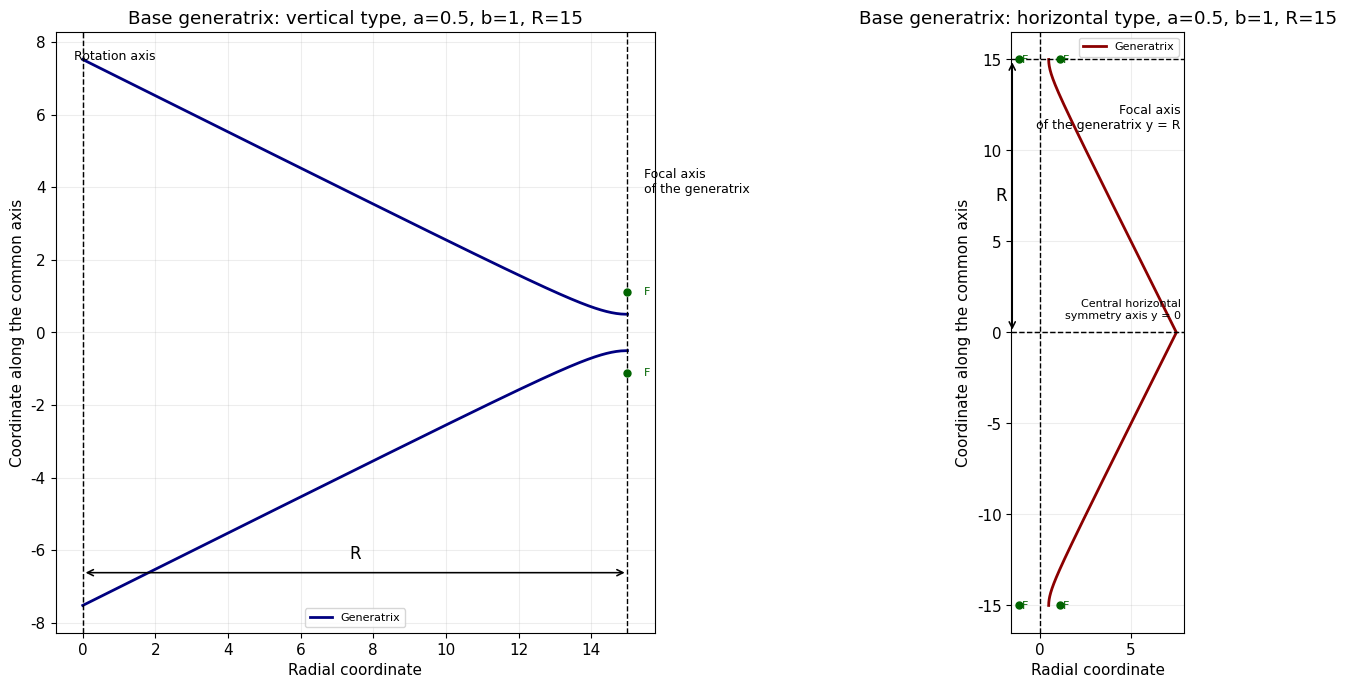
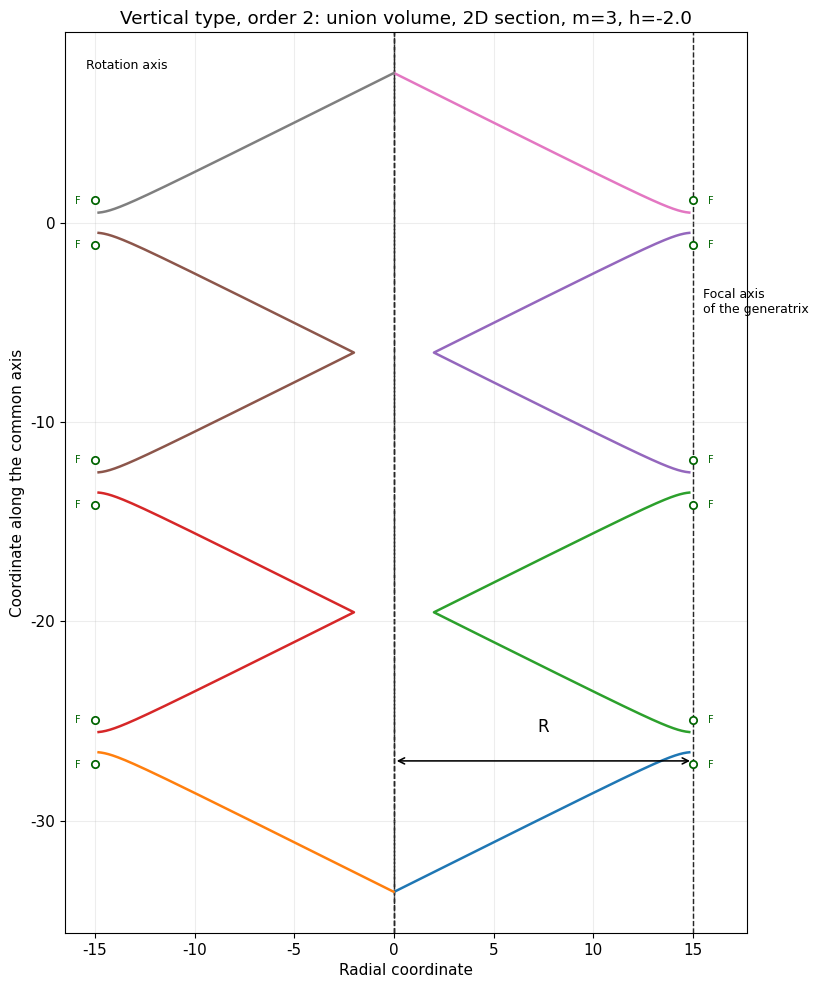
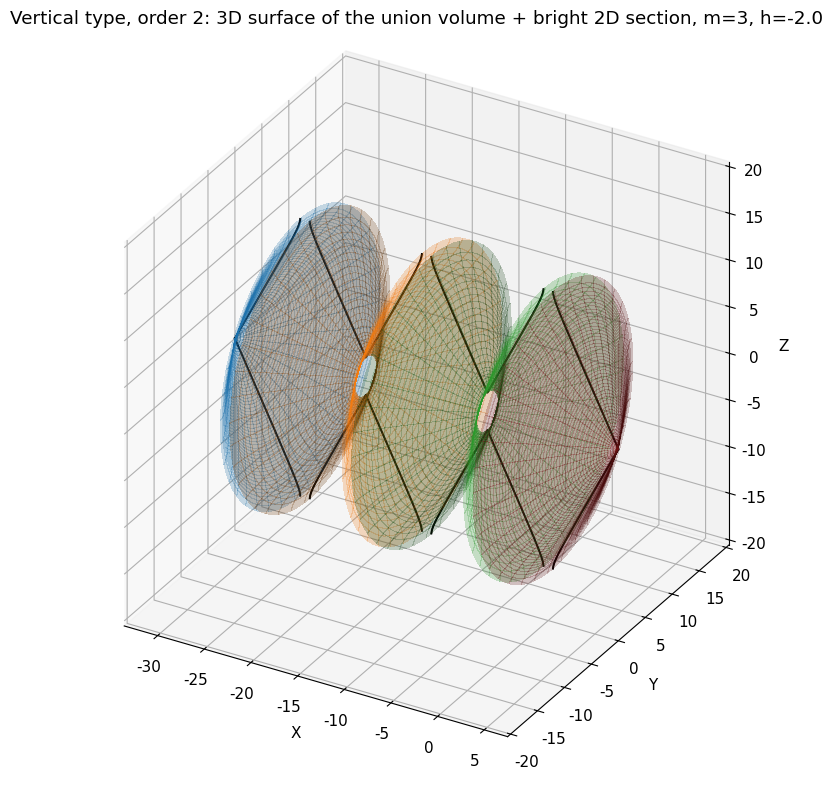
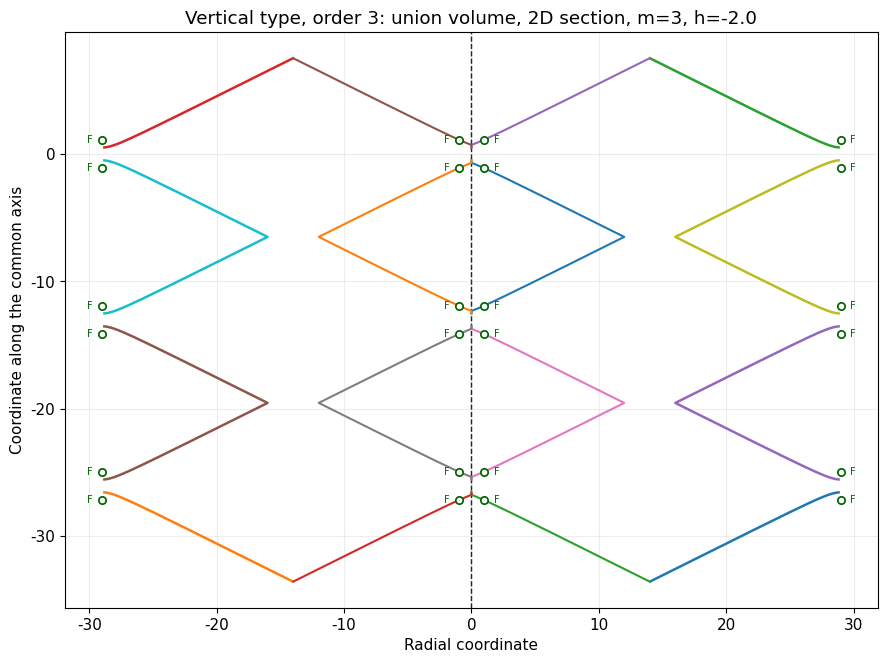
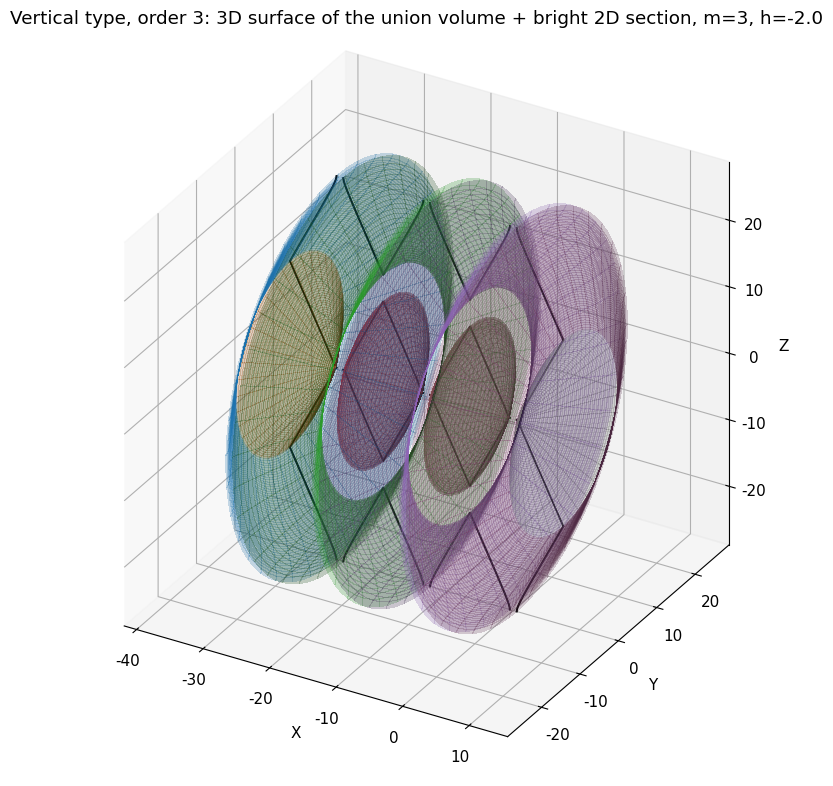
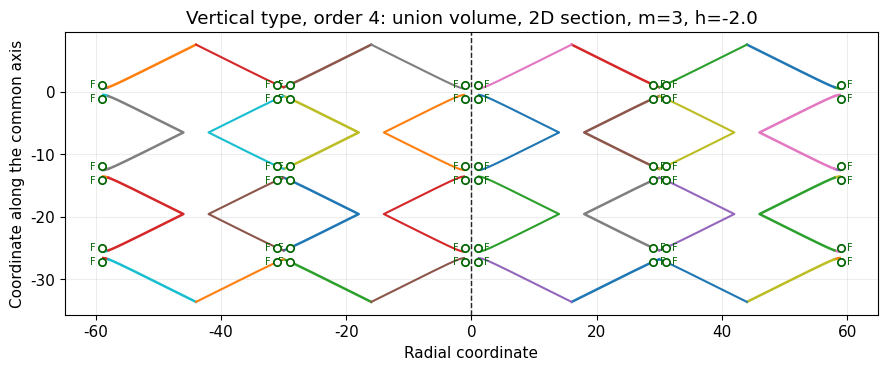
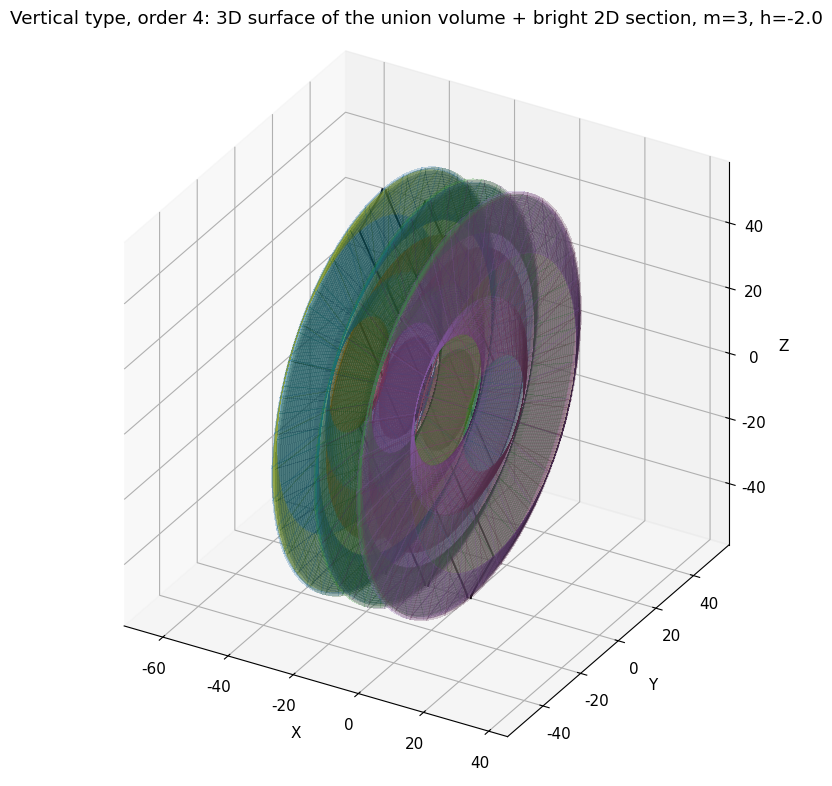
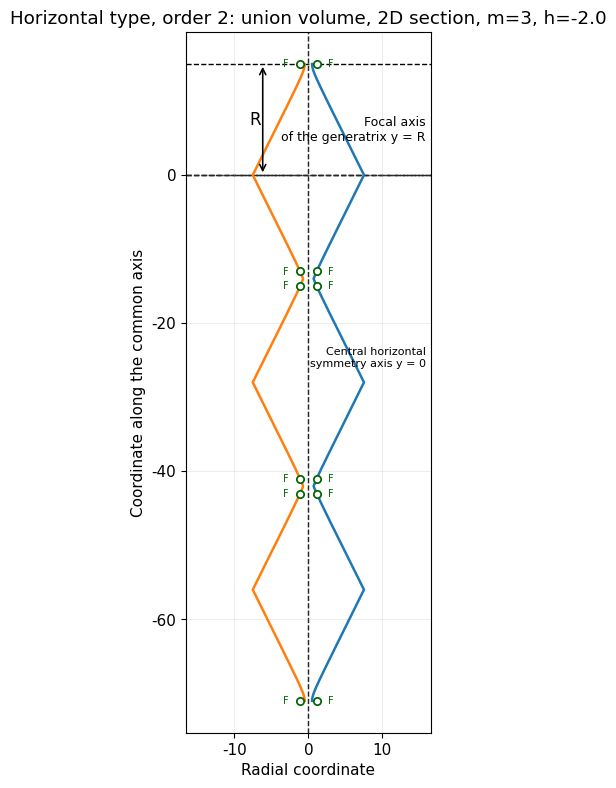
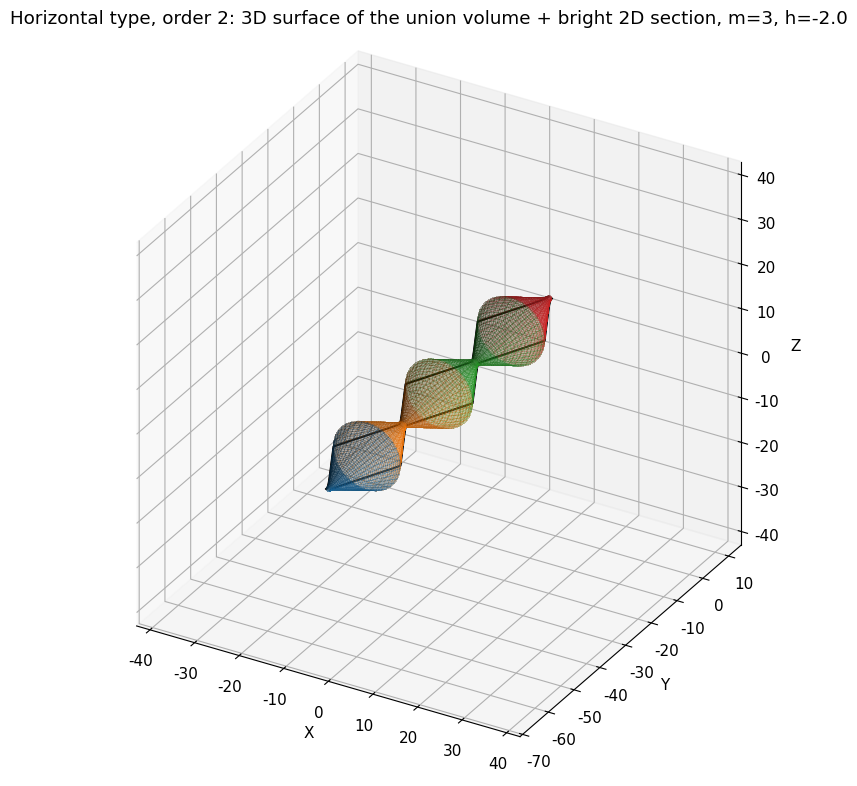
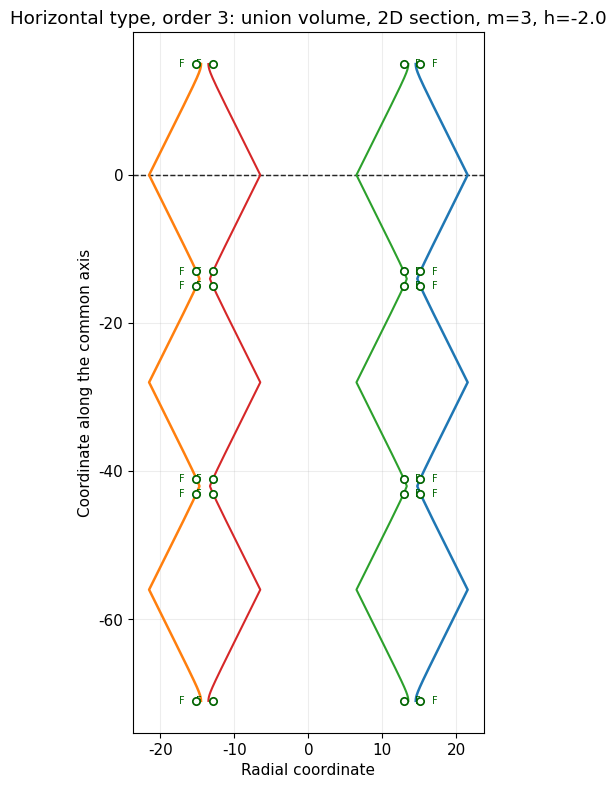
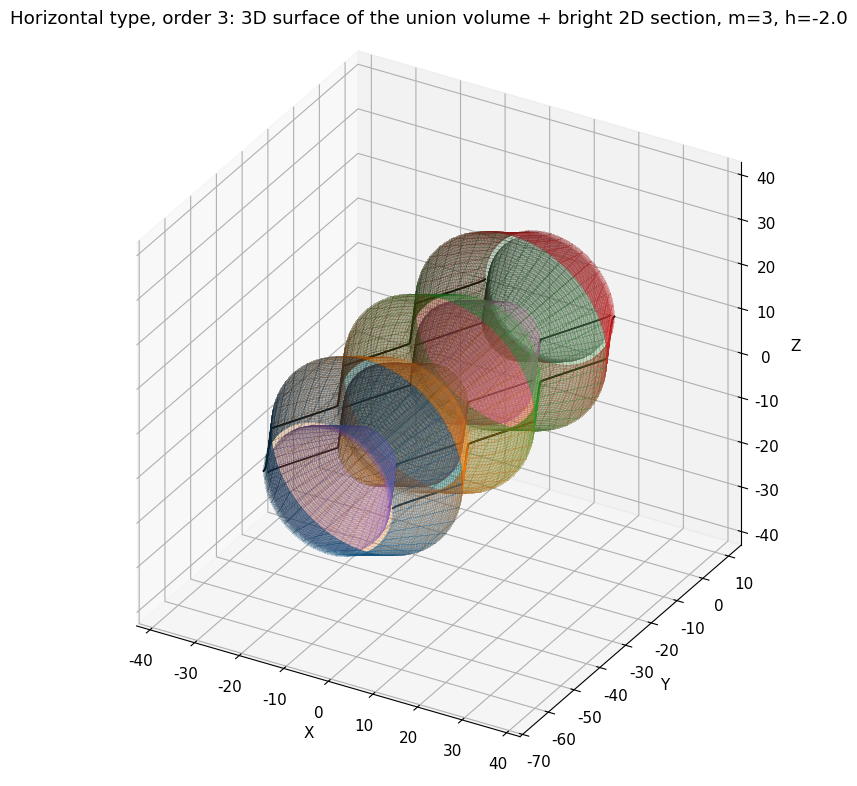
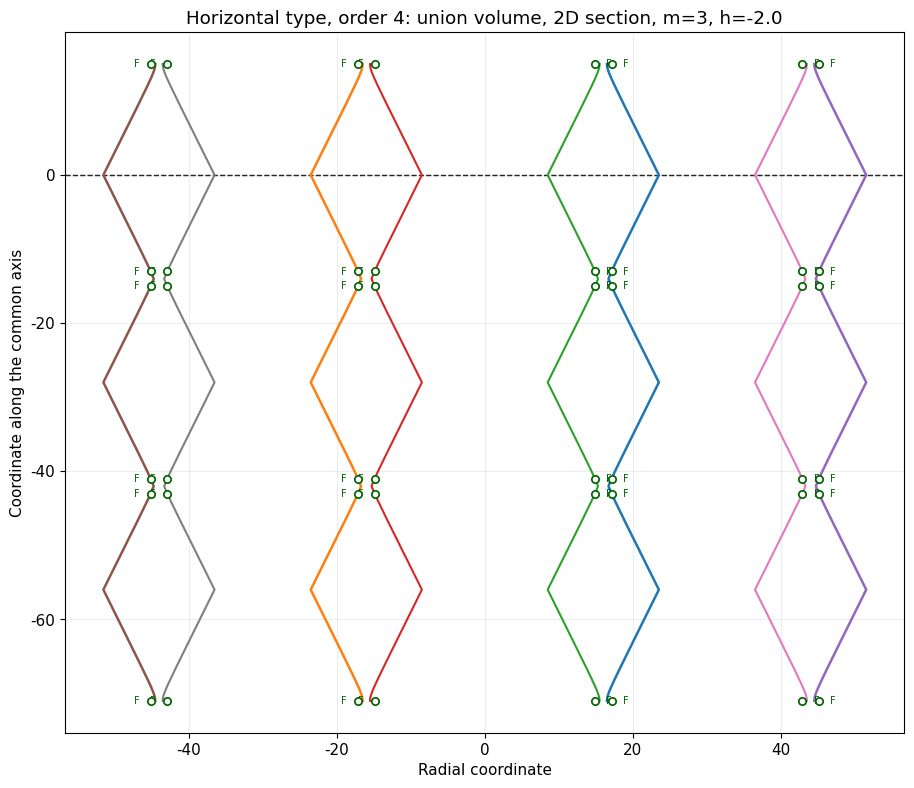
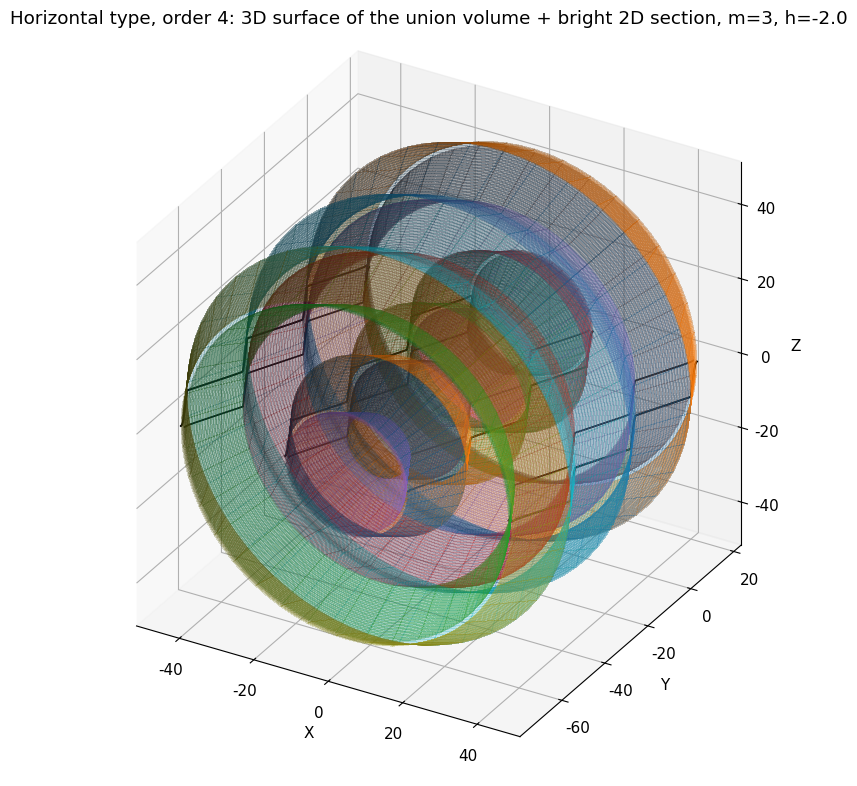

Source code (Python) for these figures, in order:
# -*- coding: utf-8 -*-
"""
FINAL SCRIPT.

Construction of open n-th order pseudohyperboloids by the recursive scheme

    B_2 = {d},
    B_{k+1} = {R_k + r, R_k - r : r in B_k},
    N_n = 2^(n-2).

IN THIS VERSION:
1) the script builds not just a set of branches, but the FINAL UNION VOLUME;
2) if individual pseudohyperboloidal toroids intersect or are nested,
   only their common part is removed as duplicated volume;
3) the toroids themselves are NOT removed as generating objects;
4) the final figure is the union of all volumes;
5) if the toroids do not intersect, they are shown separately;
6) the rule applies to all orders and all rows.

Supported:
- vertical type;
- horizontal type;
- all orders from 2 to n;
- 2D meridional sections of the union volume;
- 3D surfaces of the union volume of revolution;
- a stack of identical copies on a common rotation axis.
"""

from __future__ import annotations

import math
from pathlib import Path
from dataclasses import dataclass
from typing import Dict, List, Sequence, Tuple

import numpy as np
import matplotlib.pyplot as plt

# ------------------------------------------------------------
# DISPLAY SETTINGS
# ------------------------------------------------------------
plt.rcParams.update({
    "figure.dpi": 140,
    "savefig.dpi": 300,
    "font.size": 11,
    "axes.grid": True,
    "grid.alpha": 0.22,
    "font.family": "DejaVu Sans",
})

SURFACE_ALPHA = 0.24
MERGE_TOL = 1.0e-9
NPHI = 220
# By default, 2D areas are NOT filled so that
# artificial straight closing segments from fill_betweenx do not appear.
FILL_2D_AREAS = False


# ------------------------------------------------------------
# BASE GEOMETRY
# ------------------------------------------------------------
def c_focus(a: float, b: float) -> float:
    return math.sqrt(a * a + b * b)


def L_open(a: float, b: float, R: float) -> float:
    """Longitudinal existence limit of the open vertical-type profile."""
    return a * math.sqrt(1.0 + (R / b) ** 2)


def eta_hyperbola(abs_x: np.ndarray, a: float, b: float) -> np.ndarray:
    abs_x = np.asarray(abs_x, dtype=float)
    val = (abs_x / a) ** 2 - 1.0
    val = np.maximum(val, 0.0)
    return b * np.sqrt(val)


def rho_vertical(abs_s: np.ndarray, a: float, b: float, R: float) -> np.ndarray:
    """
    Open vertical-type profile:
        rho(|s|) = R - b*sqrt((|s|/a)^2 - 1),   a <= |s| <= L.
    """
    out = R - eta_hyperbola(abs_s, a, b)
    return np.maximum(out, 0.0)


def x_horizontal(u: np.ndarray, a: float, b: float, R: float) -> np.ndarray:
    """
    Horizontal type:
        x_h(u) = a * sqrt(1 + ((R - |u|)/b)^2),   |u| <= R.
    """
    u = np.asarray(u, dtype=float)
    return a * np.sqrt(1.0 + ((R - np.abs(u)) / b) ** 2)


# ------------------------------------------------------------
# BASE GRIDS FOR THE TWO TYPES
# ------------------------------------------------------------
def _ensure_zero_in_axis(arr: np.ndarray) -> np.ndarray:
    arr = np.asarray(arr, dtype=float)
    if np.any(np.isclose(arr, 0.0, atol=1e-14)):
        return arr
    arr2 = np.concatenate([arr, np.array([0.0])])
    arr2.sort()
    return arr2


def vertical_base_grid(a: float, b: float, R: float, npts: int = 900) -> Dict[str, np.ndarray]:
    L = L_open(a, b, R)
    s_left = np.linspace(-L, -a, npts)
    s_right = np.linspace(a, L, npts)
    d_left = rho_vertical(np.abs(s_left), a, b, R)
    d_right = rho_vertical(np.abs(s_right), a, b, R)
    return {
        "axis_left": s_left,
        "axis_right": s_right,
        "d_left": d_left,
        "d_right": d_right,
        "L": L,
    }


def horizontal_base_grid(a: float, b: float, R: float, npts: int = 900) -> Dict[str, np.ndarray]:
    u = np.linspace(-R, R, npts)
    u = _ensure_zero_in_axis(u)
    d = x_horizontal(u, a, b, R)
    return {
        "axis": u,
        "d": d,
        "L": R,
    }


# ------------------------------------------------------------
# HELPER FUNCTIONS
# ------------------------------------------------------------
def morphology_class(R: float, offsets: Sequence[float]) -> str:
    if not offsets:
        return "base 2nd order only"
    R_star = max(offsets)
    if R > R_star:
        return "with internal intersection"
    if math.isclose(R, R_star, rel_tol=1e-12, abs_tol=1e-12):
        return "symmetric"
    return "non-intersecting annular"


def validate_offsets(base_distance: np.ndarray, offsets: Sequence[float]) -> List[str]:
    """
    Non-blocking check. The construction can still be performed.
    Messages are informational.
    """
    msgs = []
    current_max = float(np.max(base_distance))
    for i, offset in enumerate(offsets, start=1):
        if offset < current_max:
            msgs.append(
                f"At step R{i}: R{i} = {offset:.6f} < {current_max:.6f}. "
                f"This means intersection / nesting of components and requires taking the union of volumes."
            )
        elif math.isclose(offset, current_max, rel_tol=1e-12, abs_tol=1e-12):
            msgs.append(
                f"At step R{i}: R{i} = {offset:.6f} equals {current_max:.6f}. "
                f"This is the limiting case of component contact."
            )
        current_max = offset + current_max
    return msgs


def stack_shifts(axis_half_length: float, h: float, m: int) -> np.ndarray:
    """
    Returns the center shifts of m identical copies along the common rotation axis.

    The full length of one copy along the common axis is 2 * axis_half_length.
    Step between centers of neighboring copies:
        step = 2 * axis_half_length + h
    """
    if int(m) != m or m < 1:
        raise ValueError("Parameter m must be an integer >= 1")
    m = int(m)
    step = 2.0 * float(axis_half_length) + float(h)
    return -np.arange(m, dtype=float) * step


def _ensure_dir(path: Path):
    path.mkdir(parents=True, exist_ok=True)


def _save_or_show(fig, path: Path | None, show: bool):
    if path is not None:
        fig.savefig(path, bbox_inches="tight")
    if show:
        plt.show()
    else:
        plt.close(fig)


# ------------------------------------------------------------
# RECURSIVE RADIAL INTERVALS
# ------------------------------------------------------------
def build_recursive_interval_arrays(base_distance: np.ndarray,
                                    offsets: Sequence[float]) -> List[Tuple[np.ndarray, np.ndarray]]:
    """
    Builds radial-volume intervals for one order.

    Order 2:
        [0, d]

    Next step for each interval [lo, hi]:
        [R - hi, R - lo] and [R + lo, R + hi]

    This corresponds to the union of the volumes of the generating toroids,
    without deleting the toroids themselves as construction objects.
    """
    zero = np.zeros_like(base_distance, dtype=float)
    intervals = [(zero.copy(), np.asarray(base_distance, dtype=float).copy())]
    for Rk in offsets:
        nxt: List[Tuple[np.ndarray, np.ndarray]] = []
        for lo, hi in intervals:
            a = np.maximum(Rk - hi, 0.0)
            b = np.maximum(Rk - lo, 0.0)
            c = np.maximum(Rk + lo, 0.0)
            d = np.maximum(Rk + hi, 0.0)
            nxt.append((a, b))
            nxt.append((c, d))
        intervals = nxt
    return intervals


@dataclass
class Piece:
    axis: np.ndarray
    lo: np.ndarray
    hi: np.ndarray


# ------------------------------------------------------------
# BUILDING THE UNION VOLUME FOR A GIVEN ORDER
# ------------------------------------------------------------
def _interp_piece_to_global_axis(piece: Piece, global_axis: np.ndarray) -> Tuple[np.ndarray, np.ndarray]:
    x = piece.axis
    lo = piece.lo
    hi = piece.hi
    lo_i = np.interp(global_axis, x, lo)
    hi_i = np.interp(global_axis, x, hi)
    mask = (global_axis >= x.min() - 1e-12) & (global_axis <= x.max() + 1e-12)
    lo_i[~mask] = np.nan
    hi_i[~mask] = np.nan
    return lo_i, hi_i


def _merge_scalar_intervals(intervals: List[Tuple[float, float]], tol: float = MERGE_TOL) -> List[Tuple[float, float]]:
    if not intervals:
        return []
    data = [(float(min(a, b)), float(max(a, b))) for a, b in intervals if np.isfinite(a) and np.isfinite(b) and b > a + tol]
    if not data:
        return []
    data.sort(key=lambda t: (t[0], t[1]))
    merged = [list(data[0])]
    for a, b in data[1:]:
        if a <= merged[-1][1] + tol:
            merged[-1][1] = max(merged[-1][1], b)
        else:
            merged.append([a, b])
    return [(a, b) for a, b in merged]


def _build_merged_components_from_pieces(pieces: List[Piece], n_global: int | None = None) -> Tuple[np.ndarray, List[np.ndarray], List[np.ndarray]]:
    if not pieces:
        raise ValueError("No components available for building the union volume")

    # Global axis: union of all real nodes.
    all_axis = np.concatenate([p.axis for p in pieces])
    global_axis = np.unique(np.round(all_axis, 12))
    global_axis.sort()

    if n_global is not None and n_global > global_axis.size:
        dense = np.linspace(global_axis.min(), global_axis.max(), n_global)
        global_axis = np.unique(np.concatenate([global_axis, dense]))
        global_axis.sort()

    # IMPORTANT: if there is a real empty gap between two rows / components,
    # lines or surfaces must not connect the edges of this gap.
    # Therefore, control points are added at the centers of all empty gaps
    # between component projections onto the common axis. At these points there are no intervals,
    # and the plot breaks by itself without adding anything.
    cover = sorted((float(np.min(p.axis)), float(np.max(p.axis))) for p in pieces)
    merged_cover: List[List[float]] = []
    for a0, b0 in cover:
        if not merged_cover or a0 > merged_cover[-1][1] + MERGE_TOL:
            merged_cover.append([a0, b0])
        else:
            merged_cover[-1][1] = max(merged_cover[-1][1], b0)
    gap_points = []
    for left, right in zip(merged_cover[:-1], merged_cover[1:]):
        if right[0] > left[1] + MERGE_TOL:
            gap_points.append(0.5 * (left[1] + right[0]))
    if gap_points:
        global_axis = np.unique(np.concatenate([global_axis, np.array(gap_points, dtype=float)]))
        global_axis.sort()

    interpolated: List[Tuple[np.ndarray, np.ndarray]] = [
        _interp_piece_to_global_axis(piece, global_axis) for piece in pieces
    ]

    merged_per_sample: List[List[Tuple[float, float]]] = []
    max_count = 0
    for j in range(global_axis.size):
        scalars: List[Tuple[float, float]] = []
        for lo_i, hi_i in interpolated:
            lo = lo_i[j]
            hi = hi_i[j]
            if np.isfinite(lo) and np.isfinite(hi) and hi > lo + MERGE_TOL:
                scalars.append((max(0.0, lo), max(0.0, hi)))
        merged = _merge_scalar_intervals(scalars, tol=MERGE_TOL)
        merged_per_sample.append(merged)
        max_count = max(max_count, len(merged))

    lo_components = [np.full(global_axis.shape, np.nan, dtype=float) for _ in range(max_count)]
    hi_components = [np.full(global_axis.shape, np.nan, dtype=float) for _ in range(max_count)]

    for j, merged in enumerate(merged_per_sample):
        for k, (a, b) in enumerate(merged):
            lo_components[k][j] = a
            hi_components[k][j] = b

    return global_axis, lo_components, hi_components


def _contiguous_segments(mask: np.ndarray, axis: np.ndarray | None = None) -> List[Tuple[int, int]]:
    mask = np.asarray(mask, dtype=bool)
    if mask.size == 0:
        return []

    # Additional protection: if two neighboring active points are separated
    # by too large an axial step, this indicates a real empty gap
    # between components. It must not be connected by a straight line.
    if axis is not None and axis.size == mask.size and axis.size >= 3:
        dif = np.diff(axis)
        pos = dif[np.isfinite(dif) & (dif > 0)]
        if pos.size:
            med = float(np.median(pos))
            jump_thr = max(1e-12, 4.0 * med)
            jump_breaks = np.where(dif > jump_thr)[0]
            for j in jump_breaks:
                if 0 <= j < mask.size - 1:
                    mask[j] = False
                    mask[j + 1] = False

    segments: List[Tuple[int, int]] = []
    start = None
    for i, ok in enumerate(mask):
        if ok and start is None:
            start = i
        if (not ok) and start is not None:
            if i - start >= 2:
                segments.append((start, i))
            start = None
    if start is not None and mask.size - start >= 2:
        segments.append((start, mask.size))
    return segments


def _split_on_artificial_jumps(radius: np.ndarray) -> List[Tuple[int, int]]:
    """
    Additionally splits the curve where the point sequence makes
    a non-geometric jump due to a change in the merged-interval index.
    This removes artificial straight connecting segments.
    """
    radius = np.asarray(radius, dtype=float)
    n = radius.size
    if n < 2:
        return [(0, n)] if n > 0 else []
    dr = np.abs(np.diff(radius))
    finite = np.isfinite(dr)
    valid = dr[finite]
    if valid.size == 0:
        return [(0, n)]
    med = float(np.median(valid))
    mx = float(np.max(valid))
    if med <= 1e-12:
        jump_thr = max(1e-8, 0.05 * mx)
    else:
        jump_thr = max(1e-8, 8.0 * med)
    break_ids = np.where(dr > jump_thr)[0] + 1
    if break_ids.size == 0:
        return [(0, n)]
    segments = []
    st = 0
    for br in break_ids:
        if br - st >= 2:
            segments.append((st, int(br)))
        st = int(br)
    if n - st >= 2:
        segments.append((st, n))
    return segments


def _plot_boundary_curve(ax, radius: np.ndarray, axis: np.ndarray, lw: float):
    for st, en in _split_on_artificial_jumps(radius):
        ax.plot(radius[st:en], axis[st:en], lw=lw)




# ------------------------------------------------------------
# REFERENCE LINES, GENERATRICES AND GEOMETRIC FOCI
# ------------------------------------------------------------
def _desc_add_const(C: float, desc):
    if desc[0] == "const":
        return ("const", float(C) + float(desc[1]))
    return ("hyp", float(C) + float(desc[1]), float(desc[2]))


def _desc_sub_const(C: float, desc):
    if desc[0] == "const":
        return ("const", float(C) - float(desc[1]))
    # C - (A + sigma*d) = (C-A) - sigma*d
    return ("hyp", float(C) - float(desc[1]), -float(desc[2]))


def build_recursive_boundary_descriptors(offsets: Sequence[float]):
    """
    Exact descriptors of generating hyperbolic boundaries.

    A boundary of the form ("hyp", C, sigma) means:
        r(x) = C + sigma*d(x),
    where d(x) is the base radial generatrix.

    Merge creates neither new hyperbolas nor new foci.
    """
    intervals = [(('const', 0.0), ('hyp', 0.0, +1.0))]
    for Rk in offsets:
        nxt = []
        for lo, hi in intervals:
            nxt.append((_desc_sub_const(Rk, hi), _desc_sub_const(Rk, lo)))
            nxt.append((_desc_add_const(Rk, lo), _desc_add_const(Rk, hi)))
        intervals = nxt
    return intervals


def _unique_hyperbolic_descriptors(offsets: Sequence[float]):
    intervals = build_recursive_boundary_descriptors(offsets)
    seen = set()
    out = []
    for lo, hi in intervals:
        for desc in (lo, hi):
            if desc[0] != 'hyp':
                continue
            key = (round(float(desc[1]), 10), round(float(desc[2]), 10))
            if key not in seen:
                seen.add(key)
                out.append(desc)
    return out


def _curve_matches_visible_boundary(global_axis: np.ndarray,
                                    curve_axis: np.ndarray,
                                    curve_r: np.ndarray,
                                    lo_components: List[np.ndarray],
                                    hi_components: List[np.ndarray],
                                    tol: float = 1.0e-4) -> bool:
    """Checks whether the exact generating curve is visible on the 2D Merge boundary."""
    ga = np.asarray(global_axis, dtype=float)
    xa = np.asarray(curve_axis, dtype=float)
    rr = np.asarray(curve_r, dtype=float)
    if xa.size < 8:
        return False

    r_glob = np.interp(ga, xa, rr, left=np.nan, right=np.nan)
    in_range = (ga >= xa.min() - 1e-12) & (ga <= xa.max() + 1e-12)
    r_glob[~in_range] = np.nan

    visible_arrays: List[np.ndarray] = []
    for arr in hi_components:
        visible_arrays.append(np.asarray(arr, dtype=float))
    for arr in lo_components:
        if np.any(np.isfinite(arr) & (arr > MERGE_TOL)):
            visible_arrays.append(np.asarray(arr, dtype=float))

    scale = max(1.0, float(np.nanmax(np.abs(rr))) if np.any(np.isfinite(rr)) else 1.0)
    atol = max(tol, 2.0e-3 * scale)

    for vis in visible_arrays:
        mask = np.isfinite(r_glob) & np.isfinite(vis) & (r_glob > MERGE_TOL) & (vis > MERGE_TOL)
        if np.count_nonzero(mask) < 6:
            continue
        close = np.zeros_like(mask, dtype=bool)
        close[mask] = np.abs(r_glob[mask] - vis[mask]) <= atol
        for st, en in _contiguous_segments(close, ga):
            if en - st >= 6:
                span = float(ga[en - 1] - ga[st])
                if span > 0.02 * max(1.0, float(xa.max() - xa.min())):
                    return True
    return False


def _plot_focus_points_2d(ax, points: List[Tuple[float, float]], scale_ref: float):
    if not points:
        return
    xs = [p[0] for p in points]
    ys = [p[1] for p in points]
    # The white marker fill reduces the false visual impression
    # that the generatrix line passes directly through a focus.
    ax.scatter(xs, ys, s=28, marker='o', facecolors='white', edgecolors='darkgreen',
               linewidths=1.25, zorder=8,
               label='Geometric foci of generating hyperbolas')
    dx = 0.018 * max(scale_ref, 1.0)
    for x, y in points:
        ha = 'left' if x >= 0 else 'right'
        xt = x + dx if x >= 0 else x - dx
        ax.text(xt, y, 'F', fontsize=7, color='darkgreen', va='center', ha=ha)


def _visible_hyperbolic_foci_vertical(a: float,
                                      b: float,
                                      R: float,
                                      offsets: Sequence[float],
                                      global_axis: np.ndarray,
                                      lo_components: List[np.ndarray],
                                      hi_components: List[np.ndarray],
                                      m: int,
                                      h: float,
                                      npts: int = 900) -> List[Tuple[float, float]]:
    """Foci of real visible hyperbolic generatrices of the vertical type."""
    base = vertical_base_grid(a, b, R, npts=npts)
    shifts = stack_shifts(float(base['L']), h, m)
    c = c_focus(a, b)
    descs = _unique_hyperbolic_descriptors(offsets)
    points: List[Tuple[float, float]] = []

    for shift in shifts:
        for axis_base, d_base in ((base['axis_left'], base['d_left']), (base['axis_right'], base['d_right'])):
            axis_abs = axis_base + float(shift)
            for _, C, sigma in descs:
                C = float(C)
                sigma = float(sigma)
                r_curve = C + sigma * d_base
                mask = np.isfinite(r_curve) & (r_curve > MERGE_TOL)
                if np.count_nonzero(mask) < 8:
                    continue
                if not _curve_matches_visible_boundary(global_axis, axis_abs[mask], r_curve[mask], lo_components, hi_components):
                    continue
                rF = C + sigma * R
                for sF in (-c, +c):
                    points.append((rF, float(shift) + sF))
                    if abs(rF) > 1e-10:
                        points.append((-rF, float(shift) + sF))

    unique = sorted({(round(float(x), 8), round(float(y), 8)) for x, y in points}, key=lambda p: (p[1], p[0]))
    return [(float(x), float(y)) for x, y in unique]


def _visible_hyperbolic_foci_horizontal(a: float,
                                        b: float,
                                        R: float,
                                        offsets: Sequence[float],
                                        global_axis: np.ndarray,
                                        lo_components: List[np.ndarray],
                                        hi_components: List[np.ndarray],
                                        shifts: np.ndarray,
                                        npts: int = 900) -> List[Tuple[float, float]]:
    """Foci of real visible hyperbolic generatrices of the horizontal type."""
    base = horizontal_base_grid(a, b, R, npts=npts)
    c = c_focus(a, b)
    descs = _unique_hyperbolic_descriptors(offsets)
    points: List[Tuple[float, float]] = []

    for shift in np.asarray(shifts, dtype=float):
        axis_abs = base['axis'] + float(shift)
        for _, C, sigma in descs:
            C = float(C)
            sigma = float(sigma)
            r_curve = C + sigma * base['d']
            mask = np.isfinite(r_curve) & (r_curve > MERGE_TOL)
            if np.count_nonzero(mask) < 8:
                continue
            if not _curve_matches_visible_boundary(global_axis, axis_abs[mask], r_curve[mask], lo_components, hi_components):
                continue
            # A horizontal hyperbola has foci along the radial coordinate C±c.
            for axisF in (float(shift) - R, float(shift) + R):
                for rF in (C - c, C + c):
                    points.append((rF, axisF))
                # Mirror side of the full 2D section.
                for rF in (-C - c, -C + c):
                    points.append((rF, axisF))

    unique = sorted({(round(float(x), 8), round(float(y), 8)) for x, y in points}, key=lambda p: (p[1], p[0]))
    return [(float(x), float(y)) for x, y in unique]


def _annotate_vertical_order2_2d(ax, R: float, rmax: float, axis_min: float, axis_max: float):
    ax.axvline(0.0, color='black', linestyle='--', linewidth=1.05, zorder=1)
    ax.text(0.03, 0.97, 'Rotation axis', transform=ax.transAxes,
            ha='left', va='top', fontsize=9)
    ax.axvline(R, color='black', linestyle='--', linewidth=1.0, zorder=1)
    ax.text(R + 0.035 * max(rmax, 1.0), axis_min + 0.72 * (axis_max-axis_min),
            'Focal axis\nof the generatrix', ha='left', va='center', fontsize=9)
    yR = axis_min + 0.16 * (axis_max - axis_min)
    ax.annotate('', xy=(R, yR), xytext=(0.0, yR),
                arrowprops=dict(arrowstyle='<->', lw=1.15, color='black'))
    ax.text(0.5 * R, yR + 0.03 * (axis_max-axis_min), 'R',
            ha='center', va='bottom', fontsize=12)


def _annotate_horizontal_order2_2d(ax, R: float, rmax: float, axis_min: float, axis_max: float):
    ax.axvline(0.0, color='black', linestyle='--', linewidth=1.0, zorder=1)
    ax.axhline(0.0, color='black', linestyle='--', linewidth=1.05, zorder=1)
    ax.text(0.98, 0.52, 'Central horizontal\nsymmetry axis y = 0',
            transform=ax.transAxes, ha='right', va='bottom', fontsize=8)
    ax.axhline(R, color='black', linestyle='--', linewidth=1.0, zorder=1)
    ax.text(0.98, 0.88, 'Focal axis\nof the generatrix y = R',
            transform=ax.transAxes, ha='right', va='top', fontsize=9)
    xR = -0.82 * max(rmax, 1.0)
    ax.annotate('', xy=(xR, R), xytext=(xR, 0.0),
                arrowprops=dict(arrowstyle='<->', lw=1.15, color='black'))
    ax.text(xR - 0.03 * max(rmax, 1.0), 0.5 * R, 'R',
            ha='right', va='center', fontsize=12)


def plot_base_generatrices(a: float,
                           b: float,
                           R: float,
                           outpath: Path | None = None,
                           show: bool = True,
                           npts: int = 1200):
    """Base hyperbolic generatrices of the 2nd order with reference lines and R."""
    c = c_focus(a, b)
    fig, axes = plt.subplots(1, 2, figsize=(16, 7))

    # Vertical type.
    ax = axes[0]
    base_v = vertical_base_grid(a, b, R, npts=npts)
    ax.plot(base_v['d_left'], base_v['axis_left'], color='navy', lw=2.0, label='Generatrix')
    ax.plot(base_v['d_right'], base_v['axis_right'], color='navy', lw=2.0)
    ax.axvline(0.0, color='black', linestyle='--', lw=1.05)
    ax.axvline(R, color='black', linestyle='--', lw=1.0)
    ax.text(0.03, 0.97, 'Rotation axis', transform=ax.transAxes, ha='left', va='top', fontsize=9)
    ax.text(R + 0.03 * max(R, 1.0), 0.55 * base_v['L'], 'Focal axis\nof the generatrix', ha='left', va='center', fontsize=9)
    yR = -0.88 * base_v['L']
    ax.annotate('', xy=(R, yR), xytext=(0.0, yR), arrowprops=dict(arrowstyle='<->', lw=1.15, color='black'))
    ax.text(0.5 * R, yR + 0.035 * base_v['L'], 'R', ha='center', va='bottom', fontsize=12)
    for sf in (-c, +c):
        ax.plot(R, sf, 'o', color='darkgreen', ms=5)
        ax.text(R + 0.03 * max(R, 1.0), sf, 'F', color='darkgreen', fontsize=8, va='center')
    ax.set_title(f'Base generatrix: vertical type, a={a:g}, b={b:g}, R={R:g}')
    ax.set_xlabel('Radial coordinate')
    ax.set_ylabel('Coordinate along the common axis')
    ax.set_aspect('equal', adjustable='box')
    ax.legend(loc='best', fontsize=8)

    # Horizontal type.
    ax = axes[1]
    base_h = horizontal_base_grid(a, b, R, npts=npts)
    ax.plot(base_h['d'], base_h['axis'], color='darkred', lw=2.0, label='Generatrix')
    ax.axvline(0.0, color='black', linestyle='--', lw=1.0)
    ax.axhline(0.0, color='black', linestyle='--', lw=1.05)
    ax.axhline(R, color='black', linestyle='--', lw=1.0)
    ax.text(0.98, 0.52, 'Central horizontal\nsymmetry axis y = 0', transform=ax.transAxes, ha='right', va='bottom', fontsize=8)
    ax.text(0.98, 0.88, 'Focal axis\nof the generatrix y = R', transform=ax.transAxes, ha='right', va='top', fontsize=9)
    xR = -0.20 * max(base_h['d'])
    ax.annotate('', xy=(xR, R), xytext=(xR, 0.0), arrowprops=dict(arrowstyle='<->', lw=1.15, color='black'))
    ax.text(xR - 0.035 * max(base_h['d']), 0.5 * R, 'R', ha='right', va='center', fontsize=12)
    for yf in (-R, +R):
        for xf in (-c, +c):
            ax.plot(xf, yf, 'o', color='darkgreen', ms=5)
            ax.text(xf + 0.02 * max(base_h['d']), yf, 'F', color='darkgreen', fontsize=8, va='center')
    ax.set_title(f'Base generatrix: horizontal type, a={a:g}, b={b:g}, R={R:g}')
    ax.set_xlabel('Radial coordinate')
    ax.set_ylabel('Coordinate along the common axis')
    ax.set_aspect('equal', adjustable='box')
    ax.legend(loc='best', fontsize=8)

    fig.tight_layout()
    _save_or_show(fig, outpath, show)


# ------------------------------------------------------------
# GENERATING COMPONENTS FOR ONE ORDER
# ------------------------------------------------------------
def vertical_order_union_components(a: float,
                                    b: float,
                                    R: float,
                                    offsets: Sequence[float],
                                    npts: int,
                                    m: int,
                                    h: float) -> Tuple[np.ndarray, List[np.ndarray], List[np.ndarray], float]:
    base = vertical_base_grid(a, b, R, npts=npts)
    shifts = stack_shifts(float(base["L"]), h, m)

    interval_left = build_recursive_interval_arrays(base["d_left"], offsets)
    interval_right = build_recursive_interval_arrays(base["d_right"], offsets)

    pieces: List[Piece] = []
    for shift in shifts:
        for lo, hi in interval_left:
            pieces.append(Piece(base["axis_left"] + shift, lo, hi))
        for lo, hi in interval_right:
            pieces.append(Piece(base["axis_right"] + shift, lo, hi))

    global_axis, lo_components, hi_components = _build_merged_components_from_pieces(pieces, n_global=max(2500, 3 * npts))
    return global_axis, lo_components, hi_components, float(base["L"])


def horizontal_order_union_components(a: float,
                                      b: float,
                                      R: float,
                                      offsets: Sequence[float],
                                      npts: int,
                                      m: int,
                                      h: float) -> Tuple[np.ndarray, List[np.ndarray], List[np.ndarray], float, np.ndarray]:
    base = horizontal_base_grid(a, b, R, npts=npts)
    shifts = stack_shifts(float(base["L"]), h, m)

    interval_base = build_recursive_interval_arrays(base["d"], offsets)

    pieces: List[Piece] = []
    for shift in shifts:
        for lo, hi in interval_base:
            pieces.append(Piece(base["axis"] + shift, lo, hi))

    global_axis, lo_components, hi_components = _build_merged_components_from_pieces(pieces, n_global=max(2500, 3 * npts))
    return global_axis, lo_components, hi_components, float(base["L"]), shifts


# ------------------------------------------------------------
# SURFACES OF REVOLUTION
# ------------------------------------------------------------
def revolve_about_x(axis_coord: np.ndarray, radius: np.ndarray, nphi: int = NPHI):
    phi = np.linspace(0.0, 2.0 * np.pi, nphi)
    S, Phi = np.meshgrid(axis_coord, phi, indexing="ij")
    RR = np.tile(radius[:, None], (1, phi.size))
    X = S
    Y = RR * np.cos(Phi)
    Z = RR * np.sin(Phi)
    return X, Y, Z


def revolve_about_y(axis_coord: np.ndarray, radius: np.ndarray, nphi: int = NPHI):
    phi = np.linspace(0.0, 2.0 * np.pi, nphi)
    U, Phi = np.meshgrid(axis_coord, phi, indexing="ij")
    RR = np.tile(radius[:, None], (1, phi.size))
    X = RR * np.cos(Phi)
    Y = U
    Z = RR * np.sin(Phi)
    return X, Y, Z


@dataclass
class PlotBounds3D:
    xmin: float = math.inf
    xmax: float = -math.inf
    ymin: float = math.inf
    ymax: float = -math.inf
    zmin: float = math.inf
    zmax: float = -math.inf

    def update(self, X: np.ndarray, Y: np.ndarray, Z: np.ndarray):
        self.xmin = min(self.xmin, float(np.nanmin(X)))
        self.xmax = max(self.xmax, float(np.nanmax(X)))
        self.ymin = min(self.ymin, float(np.nanmin(Y)))
        self.ymax = max(self.ymax, float(np.nanmax(Y)))
        self.zmin = min(self.zmin, float(np.nanmin(Z)))
        self.zmax = max(self.zmax, float(np.nanmax(Z)))


def set_axes_equal_real_3d(ax, bounds: PlotBounds3D):
    xmid = 0.5 * (bounds.xmin + bounds.xmax)
    ymid = 0.5 * (bounds.ymin + bounds.ymax)
    zmid = 0.5 * (bounds.zmin + bounds.zmax)
    half = 0.5 * max(bounds.xmax - bounds.xmin, bounds.ymax - bounds.ymin, bounds.zmax - bounds.zmin)
    if half <= 0:
        half = 1.0
    ax.set_xlim(xmid - half, xmid + half)
    ax.set_ylim(ymid - half, ymid + half)
    ax.set_zlim(zmid - half, zmid + half)
    try:
        ax.set_box_aspect((1.0, 1.0, 1.0))
    except Exception:
        pass
    try:
        ax.set_proj_type("ortho")
    except Exception:
        pass


def _plot_surface_piece_x(ax, axis_seg: np.ndarray, radius_seg: np.ndarray, bounds: PlotBounds3D, stride: int = 3):
    X, Y, Z = revolve_about_x(axis_seg, radius_seg)
    ax.plot_surface(
        X[::stride, ::stride], Y[::stride, ::stride], Z[::stride, ::stride],
        linewidth=0, edgecolor="none", alpha=SURFACE_ALPHA, antialiased=False, shade=True
    )
    bounds.update(X, Y, Z)


def _plot_surface_piece_y(ax, axis_seg: np.ndarray, radius_seg: np.ndarray, bounds: PlotBounds3D,
                          split_positions: Sequence[float] = (), stride: int = 3):
    # For the horizontal type, split at row-shift positions
    # so bends in central zones are not smoothed.
    split_ids = set()
    for pos in split_positions:
        idx = int(np.argmin(np.abs(axis_seg - pos)))
        if 1 <= idx < axis_seg.size - 1 and np.isclose(axis_seg[idx], pos, atol=1e-10):
            split_ids.add(idx)
    starts = [0] + sorted(split_ids)
    ends = sorted(split_ids) + [axis_seg.size - 1]
    for st, en in zip(starts, ends):
        seg_axis = axis_seg[st:en + 1]
        seg_rad = radius_seg[st:en + 1]
        if seg_axis.size < 2:
            continue
        X, Y, Z = revolve_about_y(seg_axis, seg_rad)
        ax.plot_surface(
            X[::stride, ::stride], Y[::stride, ::stride], Z[::stride, ::stride],
            linewidth=0, edgecolor="none", alpha=SURFACE_ALPHA, antialiased=False, shade=True
        )
        bounds.update(X, Y, Z)


# ------------------------------------------------------------
# 2D DRAWINGS OF THE UNION VOLUME
# ------------------------------------------------------------
def _plot_component_2d(ax, axis: np.ndarray, lo: np.ndarray, hi: np.ndarray):
    """
    Plots only real boundaries of the union volume.

    IMPORTANT:
    - the script does not add anything;
    - fill_betweenx / fill_between are not used;
    - if component numbering jumps after interval merging,
      the curve is split and is not connected by an artificial straight segment.
    """
    mask = np.isfinite(lo) & np.isfinite(hi) & (hi > lo + MERGE_TOL)
    for st, en in _contiguous_segments(mask, axis):
        yy = axis[st:en]
        lo_seg = lo[st:en]
        hi_seg = hi[st:en]

        _plot_boundary_curve(ax, hi_seg, yy, lw=1.8)
        _plot_boundary_curve(ax, -hi_seg, yy, lw=1.8)

        if np.nanmax(lo_seg) > MERGE_TOL:
            _plot_boundary_curve(ax, lo_seg, yy, lw=1.5)
            _plot_boundary_curve(ax, -lo_seg, yy, lw=1.5)


def plot_union_section_vertical(order: int,
                                global_axis: np.ndarray,
                                lo_components: List[np.ndarray],
                                hi_components: List[np.ndarray],
                                a: float,
                                b: float,
                                R: float,
                                offsets: Sequence[float],
                                m: int,
                                h: float,
                                outpath: Path | None = None,
                                show: bool = True):
    fig, ax = plt.subplots(figsize=(9, 10))
    for lo, hi in zip(lo_components, hi_components):
        _plot_component_2d(ax, global_axis, lo, hi)

    rmax = 0.0
    for hi in hi_components:
        if np.any(np.isfinite(hi)):
            rmax = max(rmax, float(np.nanmax(hi)))
    if rmax <= 0:
        rmax = 1.0

    axis_min = float(np.nanmin(global_axis))
    axis_max = float(np.nanmax(global_axis))
    # Show the rotation axis as a dashed line on all 2D plots.
    ax.axvline(0.0, color='black', linestyle='--', linewidth=1.0, zorder=1)
    focus_points = _visible_hyperbolic_foci_vertical(
        a=a, b=b, R=R, offsets=offsets, global_axis=global_axis,
        lo_components=lo_components, hi_components=hi_components,
        m=m, h=h, npts=max(900, int(global_axis.size // max(1, m)))
    )
    _plot_focus_points_2d(ax, focus_points, scale_ref=max(rmax, axis_max-axis_min))
    if order == 2:
        _annotate_vertical_order2_2d(ax, R=R, rmax=rmax, axis_min=axis_min, axis_max=axis_max)

    ax.set_xlim(-1.10 * max(rmax, R), 1.18 * max(rmax, R) if order == 2 else 1.10 * max(rmax, R))
    ax.set_title(f"Vertical type, order {order}: union volume, 2D section, m={m}, h={h}")
    ax.set_xlabel("Radial coordinate")
    ax.set_ylabel("Coordinate along the common axis")
    ax.set_aspect("equal", adjustable="box")
    fig.tight_layout()
    _save_or_show(fig, outpath, show)


def plot_union_section_horizontal(order: int,
                                  global_axis: np.ndarray,
                                  lo_components: List[np.ndarray],
                                  hi_components: List[np.ndarray],
                                  a: float,
                                  b: float,
                                  R: float,
                                  offsets: Sequence[float],
                                  shifts: np.ndarray,
                                  m: int,
                                  h: float,
                                  outpath: Path | None = None,
                                  show: bool = True):
    fig, ax = plt.subplots(figsize=(10, 8))
    for lo, hi in zip(lo_components, hi_components):
        _plot_component_2d(ax, global_axis, lo, hi)

    rmax = 0.0
    for hi in hi_components:
        if np.any(np.isfinite(hi)):
            rmax = max(rmax, float(np.nanmax(hi)))
    if rmax <= 0:
        rmax = 1.0

    axis_min = float(np.nanmin(global_axis))
    axis_max = float(np.nanmax(global_axis))
    # Show the rotation axis as a dashed line on all 2D plots.
    ax.axhline(0.0, color='black', linestyle='--', linewidth=1.0, zorder=1)
    focus_points = _visible_hyperbolic_foci_horizontal(
        a=a, b=b, R=R, offsets=offsets, global_axis=global_axis,
        lo_components=lo_components, hi_components=hi_components,
        shifts=shifts, npts=max(900, int(global_axis.size // max(1, m)))
    )
    _plot_focus_points_2d(ax, focus_points, scale_ref=max(rmax, axis_max-axis_min))
    if order == 2:
        _annotate_horizontal_order2_2d(ax, R=R, rmax=rmax, axis_min=axis_min, axis_max=axis_max)

    ax.set_xlim(-1.10 * max(rmax, R), 1.10 * max(rmax, R))
    ax.set_title(f"Horizontal type, order {order}: union volume, 2D section, m={m}, h={h}")
    ax.set_xlabel("Radial coordinate")
    ax.set_ylabel("Coordinate along the common axis")
    ax.set_aspect("equal", adjustable="box")
    fig.tight_layout()
    _save_or_show(fig, outpath, show)


# ------------------------------------------------------------
# BRIGHT 2D SECTION ON 3D FOR CHECKING THE FULL INTERNAL VOLUME
# ------------------------------------------------------------
def _plot_bright_2d_section_on_3d_vertical(ax, global_axis: np.ndarray, lo_components: List[np.ndarray], hi_components: List[np.ndarray]):
    """
    Thin black meridional 2D section in the Y=0 plane for the vertical type.
    IMPORTANT: the profile is split at jumps so artificial straight connections do not appear.
    """
    y_plane = 0.0
    y_eps = 1.0e-6
    color = 'black'

    def draw_split(axis_arr: np.ndarray, rad_arr: np.ndarray, lw_main: float, lw_aux: float):
        for a0, b0 in _split_on_artificial_jumps(rad_arr):
            xx = axis_arr[a0:b0]
            rr = rad_arr[a0:b0]
            if xx.size < 2:
                continue
            ax.plot(xx, np.full_like(xx, y_plane), rr, color=color, linewidth=lw_main)
            ax.plot(xx, np.full_like(xx, y_eps), rr, color=color, linewidth=lw_aux, alpha=0.9)

    for lo, hi in zip(lo_components, hi_components):
        mask = np.isfinite(lo) & np.isfinite(hi) & (hi > lo + MERGE_TOL)
        for st, en in _contiguous_segments(mask, global_axis):
            axis_seg = global_axis[st:en]
            lo_seg = lo[st:en]
            hi_seg = hi[st:en]
            # outer boundary
            draw_split(axis_seg,  hi_seg, 1.4, 1.0)
            draw_split(axis_seg, -hi_seg, 1.4, 1.0)
            # inner boundary
            if np.nanmax(lo_seg) > MERGE_TOL:
                draw_split(axis_seg,  lo_seg, 1.2, 0.9)
                draw_split(axis_seg, -lo_seg, 1.2, 0.9)


def _plot_bright_2d_section_on_3d_horizontal(ax, global_axis: np.ndarray, lo_components: List[np.ndarray], hi_components: List[np.ndarray]):
    """
    Thin black meridional 2D section in the Z=0 plane for the horizontal type.
    IMPORTANT: the profile is split at jumps so artificial straight connections do not appear.
    """
    z_plane = 0.0
    z_eps = 1.0e-6
    color = 'black'

    def draw_split(rad_arr: np.ndarray, axis_arr: np.ndarray, lw_main: float, lw_aux: float):
        for a0, b0 in _split_on_artificial_jumps(rad_arr):
            rr = rad_arr[a0:b0]
            yy = axis_arr[a0:b0]
            if rr.size < 2:
                continue
            ax.plot(rr, yy, np.full_like(yy, z_plane), color=color, linewidth=lw_main)
            ax.plot(rr, yy, np.full_like(yy, z_eps), color=color, linewidth=lw_aux, alpha=0.9)

    for lo, hi in zip(lo_components, hi_components):
        mask = np.isfinite(lo) & np.isfinite(hi) & (hi > lo + MERGE_TOL)
        for st, en in _contiguous_segments(mask, global_axis):
            axis_seg = global_axis[st:en]
            lo_seg = lo[st:en]
            hi_seg = hi[st:en]
            # outer boundary
            draw_split( hi_seg, axis_seg, 1.4, 1.0)
            draw_split(-hi_seg, axis_seg, 1.4, 1.0)
            # inner boundary
            if np.nanmax(lo_seg) > MERGE_TOL:
                draw_split( lo_seg, axis_seg, 1.2, 0.9)
                draw_split(-lo_seg, axis_seg, 1.2, 0.9)


# ------------------------------------------------------------
# 3D SURFACES OF THE UNION VOLUME
# ------------------------------------------------------------
def plot_union_surface_vertical(order: int,
                                global_axis: np.ndarray,
                                lo_components: List[np.ndarray],
                                hi_components: List[np.ndarray],
                                m: int,
                                h: float,
                                outpath: Path | None = None,
                                show: bool = True,
                                stride: int = 3):
    fig = plt.figure(figsize=(10, 8))
    ax = fig.add_subplot(111, projection="3d")
    bounds = PlotBounds3D()

    for lo, hi in zip(lo_components, hi_components):
        mask = np.isfinite(lo) & np.isfinite(hi) & (hi > lo + MERGE_TOL)
        for st, en in _contiguous_segments(mask, global_axis):
            axis_seg = global_axis[st:en]
            lo_seg = lo[st:en]
            hi_seg = hi[st:en]
            _plot_surface_piece_x(ax, axis_seg, hi_seg, bounds, stride=stride)
            if np.nanmax(lo_seg) > MERGE_TOL:
                _plot_surface_piece_x(ax, axis_seg, lo_seg, bounds, stride=stride)

    _plot_bright_2d_section_on_3d_vertical(ax, global_axis, lo_components, hi_components)
    set_axes_equal_real_3d(ax, bounds)
    ax.grid(True)
    ax.set_title(f"Vertical type, order {order}: 3D surface of the union volume + bright 2D section, m={m}, h={h}")
    ax.set_xlabel("X")
    ax.set_ylabel("Y")
    ax.set_zlabel("Z")
    fig.tight_layout()
    _save_or_show(fig, outpath, show)


def plot_union_surface_horizontal(order: int,
                                  global_axis: np.ndarray,
                                  lo_components: List[np.ndarray],
                                  hi_components: List[np.ndarray],
                                  shifts: np.ndarray,
                                  m: int,
                                  h: float,
                                  outpath: Path | None = None,
                                  show: bool = True,
                                  stride: int = 3):
    fig = plt.figure(figsize=(10, 8))
    ax = fig.add_subplot(111, projection="3d")
    bounds = PlotBounds3D()

    for lo, hi in zip(lo_components, hi_components):
        mask = np.isfinite(lo) & np.isfinite(hi) & (hi > lo + MERGE_TOL)
        for st, en in _contiguous_segments(mask, global_axis):
            axis_seg = global_axis[st:en]
            lo_seg = lo[st:en]
            hi_seg = hi[st:en]
            _plot_surface_piece_y(ax, axis_seg, hi_seg, bounds, split_positions=shifts, stride=stride)
            if np.nanmax(lo_seg) > MERGE_TOL:
                _plot_surface_piece_y(ax, axis_seg, lo_seg, bounds, split_positions=shifts, stride=stride)

    _plot_bright_2d_section_on_3d_horizontal(ax, global_axis, lo_components, hi_components)
    set_axes_equal_real_3d(ax, bounds)
    ax.grid(True)
    ax.set_title(f"Horizontal type, order {order}: 3D surface of the union volume + bright 2D section, m={m}, h={h}")
    ax.set_xlabel("X")
    ax.set_ylabel("Y")
    ax.set_zlabel("Z")
    fig.tight_layout()
    _save_or_show(fig, outpath, show)


# ------------------------------------------------------------
# MAIN FUNCTION
# ------------------------------------------------------------
def run_pseudohyperboloids(a: float = 0.5,
                           b: float = 1.0,
                           R: float = 15.0,
                           offsets: Sequence[float] = (14.0, 30.0),
                           geometry_type: str = "both",   # vertical / horizontal / both
                           mode: str = "all",             # section / surface / all
                           outdir: str = "pseudohyperboloids_notebook_output",
                           npts: int = 900,
                           h: float = -2.0,
                           m: int = 3,
                           show: bool = True,
                           make_base_generatrices: bool = True) -> Dict[str, object]:
    """
    Main function.

    The FINAL UNION VOLUME is built for each order from 2 to n,
    including component intersections and nesting.
    """
    offsets = list(offsets)
    outdir_path = Path(outdir)
    _ensure_dir(outdir_path)

    if geometry_type not in {"vertical", "horizontal", "both"}:
        raise ValueError("geometry_type must be 'vertical', 'horizontal' or 'both'")
    if mode not in {"section", "surface", "all"}:
        raise ValueError("mode must be 'section', 'surface' or 'all'")
    if a <= 0 or b <= 0 or R <= 0:
        raise ValueError("Parameters a, b, R must be positive")
    if int(m) != m or m < 1:
        raise ValueError("Parameter m must be an integer >= 1")

    result = {
        "a": a,
        "b": b,
        "R": R,
        "offsets": offsets,
        "n_order": len(offsets) + 2,
        "focus_c": c_focus(a, b),
        "morphology": morphology_class(R, offsets),
        "m": int(m),
        "h": float(h),
        "volume_mode": "union_of_all_toroidal_components",
        "saved_files": [],
        "warnings": [],
    }

    print(f"a = {a}")
    print(f"b = {b}")
    print(f"R = {R}")
    print(f"offsets = {offsets}")
    print(f"Order n = {len(offsets) + 2}")
    print(f"Focal distance c = {c_focus(a, b):.6f}")
    print(f"Morphological class = {result['morphology']}")
    print(f"m = {m}")
    print(f"h = {h}")
    print("Construction mode = union volume as the union of all components")
    print("Rule: only the common overlapping part of the volume is removed,")
    print("while the pseudohyperboloidal toroids themselves are not deleted as generating objects.")
    print(f"Output folder = {outdir_path.resolve()}")

    if make_base_generatrices:
        path = outdir_path / f"base_generatrices_a{a}_b{b}_R{R}.png"
        plot_base_generatrices(a=a, b=b, R=R, outpath=path, show=show, npts=npts)
        result["saved_files"].append(str(path))

    if geometry_type in {"vertical", "both"}:
        base_v = vertical_base_grid(a, b, R, npts=npts)
        result["warnings"].extend([f"vertical-left: {w}" for w in validate_offsets(base_v["d_left"], offsets)])
        result["warnings"].extend([f"vertical-right: {w}" for w in validate_offsets(base_v["d_right"], offsets)])

        for p in range(2, len(offsets) + 3):
            used_offsets = offsets[:max(0, p - 2)]
            global_axis, lo_components, hi_components, _ = vertical_order_union_components(
                a, b, R, used_offsets, npts=npts, m=m, h=h
            )
            if mode in {"section", "all"}:
                path = outdir_path / f"vertical_order_{p:02d}_section_m{m}_h{h}.png"
                plot_union_section_vertical(
                    order=p,
                    global_axis=global_axis,
                    lo_components=lo_components,
                    hi_components=hi_components,
                    a=a,
                    b=b,
                    R=R,
                    offsets=used_offsets,
                    m=m,
                    h=h,
                    outpath=path,
                    show=show,
                )
                result["saved_files"].append(str(path))
            if mode in {"surface", "all"}:
                path = outdir_path / f"vertical_order_{p:02d}_surface_m{m}_h{h}.png"
                plot_union_surface_vertical(
                    order=p,
                    global_axis=global_axis,
                    lo_components=lo_components,
                    hi_components=hi_components,
                    m=m,
                    h=h,
                    outpath=path,
                    show=show,
                )
                result["saved_files"].append(str(path))

    if geometry_type in {"horizontal", "both"}:
        base_h = horizontal_base_grid(a, b, R, npts=npts)
        result["warnings"].extend([f"horizontal: {w}" for w in validate_offsets(base_h["d"], offsets)])

        for p in range(2, len(offsets) + 3):
            used_offsets = offsets[:max(0, p - 2)]
            global_axis, lo_components, hi_components, _, shifts = horizontal_order_union_components(
                a, b, R, used_offsets, npts=npts, m=m, h=h
            )
            if mode in {"section", "all"}:
                path = outdir_path / f"horizontal_order_{p:02d}_section_m{m}_h{h}.png"
                plot_union_section_horizontal(
                    order=p,
                    global_axis=global_axis,
                    lo_components=lo_components,
                    hi_components=hi_components,
                    a=a,
                    b=b,
                    R=R,
                    offsets=used_offsets,
                    shifts=shifts,
                    m=m,
                    h=h,
                    outpath=path,
                    show=show,
                )
                result["saved_files"].append(str(path))
            if mode in {"surface", "all"}:
                path = outdir_path / f"horizontal_order_{p:02d}_surface_m{m}_h{h}.png"
                plot_union_surface_horizontal(
                    order=p,
                    global_axis=global_axis,
                    lo_components=lo_components,
                    hi_components=hi_components,
                    shifts=shifts,
                    m=m,
                    h=h,
                    outpath=path,
                    show=show,
                )
                result["saved_files"].append(str(path))

    if result["warnings"]:
        print("\nWARNINGS:")
        for w in result["warnings"]:
            print(" -", w)

    print("\nSAVED FILES:")
    for f in result["saved_files"]:
        print(" -", f)

    return result


# ------------------------------------------------------------
# DEFAULT PARAMETERS FOR THIS TOPIC
# ------------------------------------------------------------
if __name__ == "__main__":
    a = 0.5
    b = 1.0
    R = 15.0
    offsets = [14.0, 30.0]    # R1, R2, ..., R_{n-2}
    geometry_type = "both"   # "vertical", "horizontal", "both"
    mode = "all"             # "section", "surface", "all"
    outdir = "pseudohyperboloids_notebook_output"
    npts = 900
    m = 3
    h = -2.0
    show = True

    results = run_pseudohyperboloids(
        a=a,
        b=b,
        R=R,
        offsets=offsets,
        geometry_type=geometry_type,
        mode=mode,
        outdir=outdir,
        npts=npts,
        m=m,
        h=h,
        show=show,
    )
